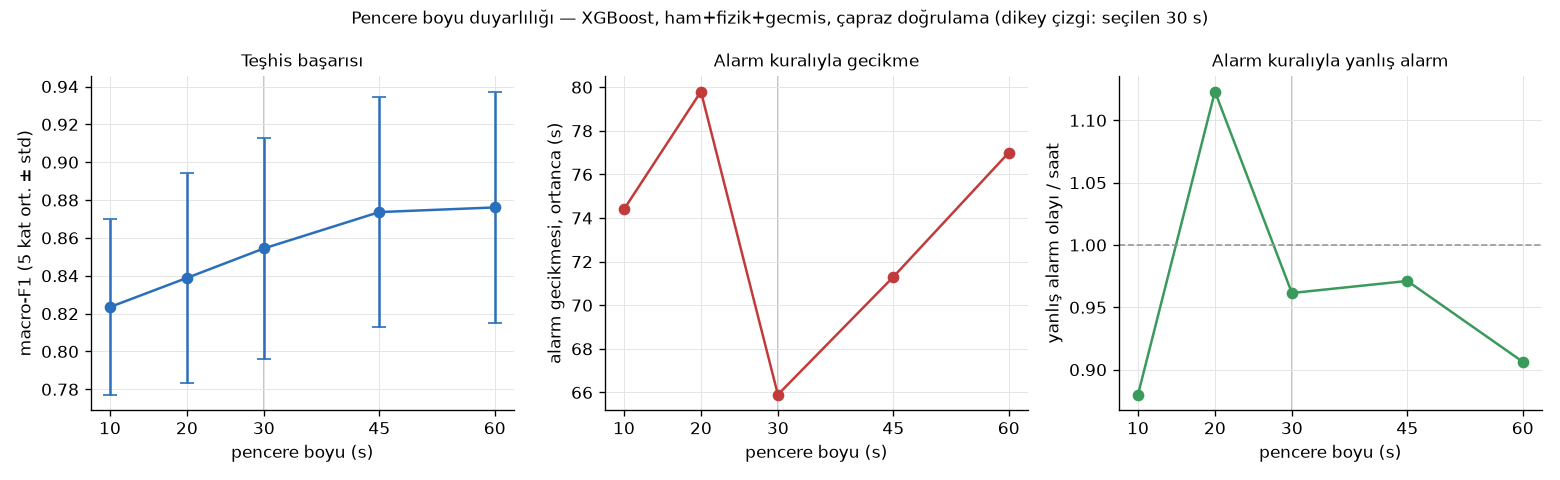

Values plotted in this chart, from the file beside it:
pencere_s; macro_f1; macro_f1_std; tespit_f1; yanlis_alarm_pencere_saatte; gecikme_kuralsiz_s; N; alarm_durumu; olay_saatte_N; tespit_N; gecikme_N_s; teshis_N
10; 0.8235; 0.04628; 0.9581; 81.55; 4.47; 15; hedefte; 0.88; 0.9589; 74.4; 0.9333
20; 0.8389; 0.05547; 0.9597; 77.27; 4.85; 16; hedef tutmadı; 1.123; 0.9543; 79.8; 0.9474
30; 0.8544; 0.05852; 0.9592; 72.18; 5.86; 13; hedefte; 0.9615; 0.9726; 65.9; 0.939
45; 0.8737; 0.06071; 0.9619; 68.04; 6.04; 14; hedefte; 0.9712; 0.9726; 71.3; 0.9155
60; 0.8761; 0.06122; 0.9616; 67.26; 6.61; 15; hedefte; 0.9063; 0.9726; 77.0; 0.9155
